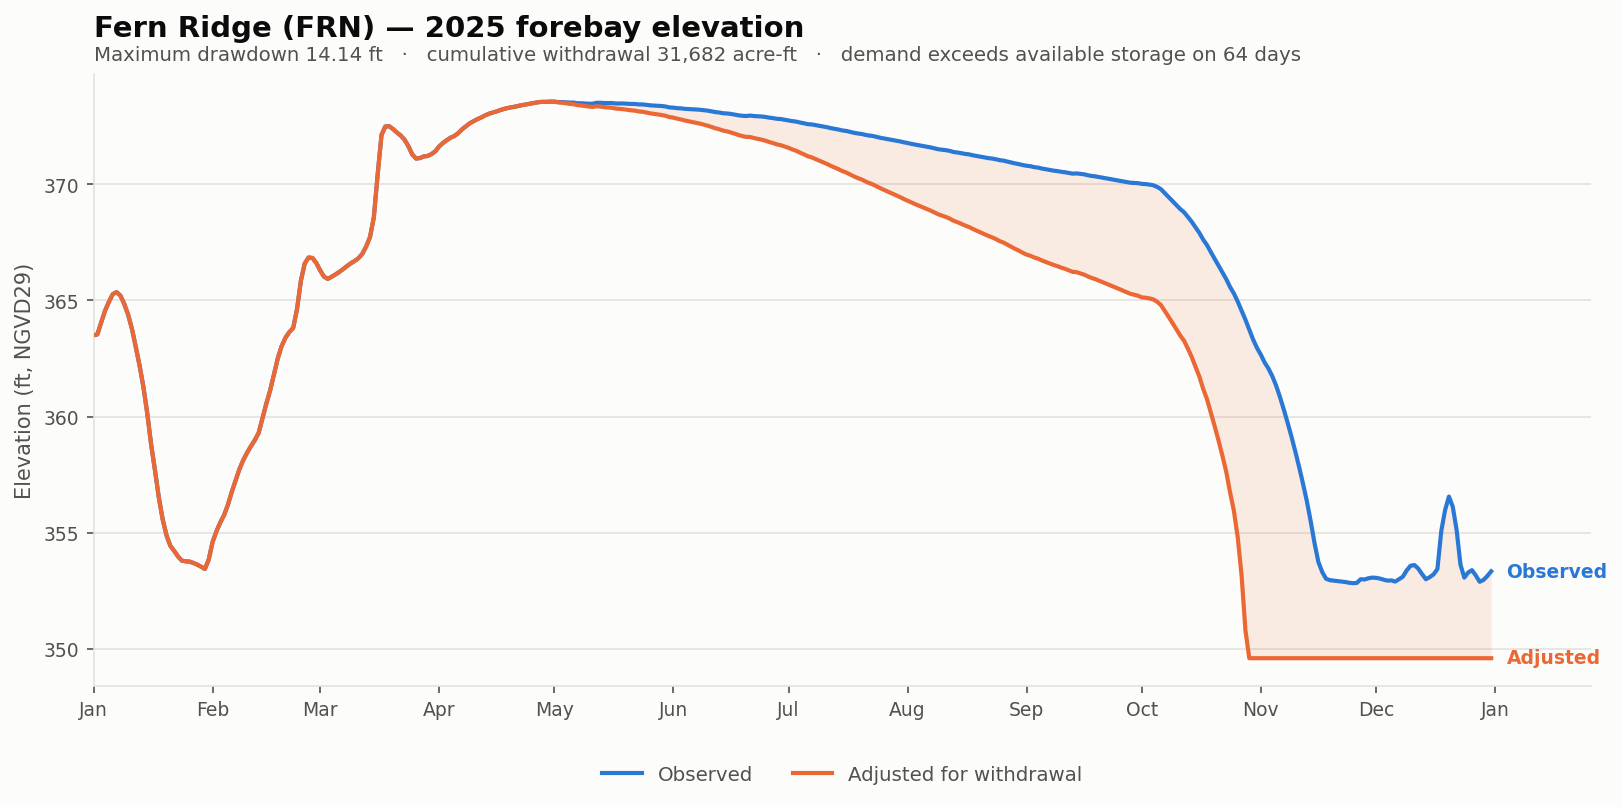

Values plotted in this chart, from the file beside it:
date, elev_observed_ft, elev_adjusted_ft, storage_observed_af, storage_adjusted_af, demand_cfs, cumulative_withdrawal_af, elev_change_ft, at_rating_floor
2025-01-01, 363.5, 363.5, 29635, 29635, 0.0, 0.0, 0.0, False
2025-01-02, 363.5, 363.5, 29814, 29814, 0.0, 0.0, 0.0, False
2025-01-03, 364.1, 364.1, 32211, 32211, 0.0, 0.0, 0.0, False
2025-01-04, 364.6, 364.6, 34643, 34643, 0.0, 0.0, 0.0, False
2025-01-05, 364.9, 364.9, 36573, 36573, 0.0, 0.0, 0.0, False
2025-01-06, 365.3, 365.3, 38308, 38308, 0.0, 0.0, 0.0, False
2025-01-07, 365.4, 365.4, 38791, 38791, 0.0, 0.0, 0.0, False
2025-01-08, 365.2, 365.2, 37988, 37988, 0.0, 0.0, 0.0, False
2025-01-09, 364.9, 364.9, 36110, 36110, 0.0, 0.0, 0.0, False
2025-01-10, 364.4, 364.4, 33801, 33801, 0.0, 0.0, 0.0, False
2025-01-11, 363.8, 363.8, 30903, 30903, 0.0, 0.0, 0.0, False
2025-01-12, 363.0, 363.0, 27466, 27466, 0.0, 0.0, 0.0, False
2025-01-13, 362.2, 362.2, 24216, 24216, 0.0, 0.0, 0.0, False
2025-01-14, 361.3, 361.3, 20775, 20775, 0.0, 0.0, 0.0, False
2025-01-15, 360.1, 360.1, 16998, 16998, 0.0, 0.0, 0.0, False
2025-01-16, 358.8, 358.8, 13120, 13120, 0.0, 0.0, 0.0, False
2025-01-17, 357.7, 357.7, 10354, 10354, 0.0, 0.0, 0.0, False
2025-01-18, 356.5, 356.5, 7872, 7872, 0.0, 0.0, 0.0, False
2025-01-19, 355.6, 355.6, 6168, 6168, 0.0, 0.0, 0.0, False
2025-01-20, 354.9, 354.9, 5084, 5084, 0.0, 0.0, 0.0, False
2025-01-21, 354.4, 354.4, 4455, 4455, 0.0, 0.0, 0.0, False
2025-01-22, 354.2, 354.2, 4169, 4169, 0.0, 0.0, 0.0, False
2025-01-23, 354, 354, 3873, 3873, 0.0, 0.0, 0.0, False
2025-01-24, 353.8, 353.8, 3663, 3663, 0.0, 0.0, 0.0, False
2025-01-25, 353.8, 353.8, 3628, 3628, 0.0, 0.0, 0.0, False
2025-01-26, 353.8, 353.8, 3617, 3617, 0.0, 0.0, 0.0, False
2025-01-27, 353.7, 353.7, 3548, 3548, 0.0, 0.0, 0.0, False
2025-01-28, 353.6, 353.6, 3470, 3470, 0.0, 0.0, 0.0, False
2025-01-29, 353.5, 353.5, 3369, 3369, 0.0, 0.0, 0.0, False
2025-01-30, 353.4, 353.4, 3260, 3260, 0.0, 0.0, 0.0, False
2025-01-31, 353.9, 353.9, 3721, 3721, 0.0, 0.0, 0.0, False
2025-02-01, 354.6, 354.6, 4672, 4672, 0.0, 0.0, 0.0, False
2025-02-02, 355.1, 355.1, 5338, 5338, 0.0, 0.0, 0.0, False
2025-02-03, 355.4, 355.4, 5936, 5936, 0.0, 0.0, 0.0, False
2025-02-04, 355.8, 355.8, 6474, 6474, 0.0, 0.0, 0.0, False
2025-02-05, 356.2, 356.2, 7281, 7281, 0.0, 0.0, 0.0, False
2025-02-06, 356.8, 356.8, 8349, 8349, 0.0, 0.0, 0.0, False
2025-02-07, 357.2, 357.2, 9376, 9376, 0.0, 0.0, 0.0, False
2025-02-08, 357.7, 357.7, 10470, 10470, 0.0, 0.0, 0.0, False
2025-02-09, 358.1, 358.1, 11400, 11400, 0.0, 0.0, 0.0, False
2025-02-10, 358.4, 358.4, 12202, 12202, 0.0, 0.0, 0.0, False
2025-02-11, 358.7, 358.7, 12933, 12933, 0.0, 0.0, 0.0, False
2025-02-12, 359, 359, 13637, 13637, 0.0, 0.0, 0.0, False
2025-02-13, 359.3, 359.3, 14505, 14505, 0.0, 0.0, 0.0, False
2025-02-14, 359.9, 359.9, 16375, 16375, 0.0, 0.0, 0.0, False
2025-02-15, 360.6, 360.6, 18383, 18383, 0.0, 0.0, 0.0, False
2025-02-16, 361.1, 361.1, 20318, 20318, 0.0, 0.0, 0.0, False
2025-02-17, 361.8, 361.8, 22811, 22811, 0.0, 0.0, 0.0, False
2025-02-18, 362.5, 362.5, 25502, 25502, 0.0, 0.0, 0.0, False
2025-02-19, 363, 363, 27636, 27636, 0.0, 0.0, 0.0, False
2025-02-20, 363.4, 363.4, 29191, 29191, 0.0, 0.0, 0.0, False
2025-02-21, 363.6, 363.6, 30265, 30265, 0.0, 0.0, 0.0, False
2025-02-22, 363.8, 363.8, 31088, 31088, 0.0, 0.0, 0.0, False
2025-02-23, 364.6, 364.6, 34993, 34993, 0.0, 0.0, 0.0, False
2025-02-24, 365.9, 365.9, 41488, 41488, 0.0, 0.0, 0.0, False
2025-02-25, 366.6, 366.6, 45788, 45788, 0.0, 0.0, 0.0, False
2025-02-26, 366.9, 366.9, 47364, 47364, 0.0, 0.0, 0.0, False
2025-02-27, 366.8, 366.8, 47241, 47241, 0.0, 0.0, 0.0, False
2025-02-28, 366.6, 366.6, 45968, 45968, 0.0, 0.0, 0.0, False
2025-03-01, 366.3, 366.3, 44070, 44070, 0.0, 0.0, 0.0, False
... 305 more rows
